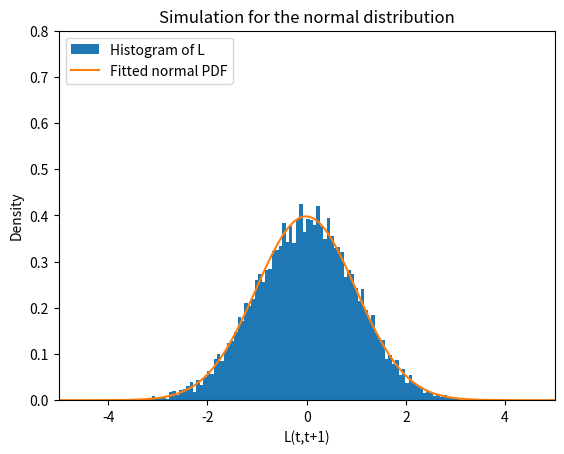

Write Python code to recreate this figure.
import numpy as np
import matplotlib.pyplot as plt
import scipy.stats as stats
d=1
llambda=1
S_t=100
N=10000
#degrees=10
std=.01
M=1
#alpha=np.sqrt(degrees/(degrees-2))
S=np.zeros((N,2))
S[:,0]=S_t
L=np.zeros((N,1))
X=std*np.random.normal(0,1,(N,1))
#X=1/alpha*std*X

S[:,1]=S[:,0]*np.exp(X[:,0])
L[:,0]=-(S[:,1]-S[:,0])
#plt.title("Simulation for "+str(degrees)+" degrees of freedom")
plt.title("Simulation for the normal distribution")
plt.ylabel("Density")
plt.xlabel("L(t,t+1)")
def ecdf(data):
    """ Compute ECDF """
    x = np.sort(data)
    n = x.size
    y = np.arange(1, n+1) / n
    return(x,y)
x=np.linspace(-5,5,100)
plt.hist(L,bins=100,density=True, label="Histogram of L")
plt.axis([-5,5,0,.8])
plt.plot(x,stats.norm.pdf(x, np.mean(L), np.std(L)),label="Fitted normal PDF")
plt.legend(loc="upper left")
plt.show()